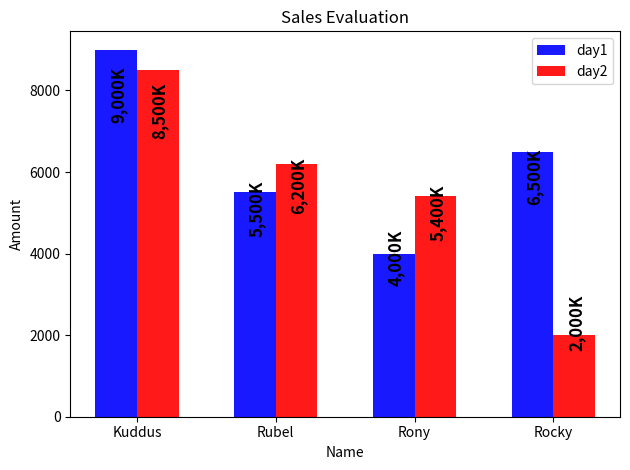

Reproduce this figure in Python.
import numpy as np
import matplotlib.pyplot as plt


# sales_person = ['Kuddus', 'Rubel', 'Rony', 'Rocky', 'Abir', 'Noyon']
# sales = [10000, 8000, 9000, 4000, 5000, 20000]
#
# total_bar = np.arange(len(sales_person))
#
# color = ['red', 'green', 'yellow', 'blue', 'orange', 'black']
# plt.bar(total_bar, sales, align='center', alpha=.90, color=color)
# plt.xticks(total_bar, sales_person)
# plt.ylabel('Amount')
# plt.title('Sales Performance')
#
# plt.show()
#
# ------------------------------------------------------------------------------------------------------

# sales_person = ['Kuddus', 'Rubel', 'Rony', 'Rocky', 'Abir', 'Noyon']
# performance = [10000, 8000, 9000, 4000, 5000, 20000]
#
# total_bar = np.arange(len(sales_person))
# color = ['red', 'green', 'yellow', 'blue', 'orange', 'pink']
#
# plt.barh(total_bar, performance, align='center', alpha=0.9, color=color)
# plt.yticks(total_bar, sales_person)
# plt.ylabel('Amount')
# plt.title('Sales Performance')
#
# plt.show()
# -------------------------------------------------------------------------------
def number_decorator(number):
    number = round(number, 1)
    number = format(number, ',')
    number = number + 'K'
    return number


def thousand_K_number_decorator(number):
    number = int(number / 1000)
    number = format(number, ',')
    number = number + 'K'
    return number


day1_sale = (9000, 5500, 4000, 6500)
day2_sale = (8500, 6200, 5400, 2000)
sales_person = ['Kuddus', 'Rubel', 'Rony', 'Rocky']
bar_index = np.arange(len(day2_sale))

# create plot
fig, ax = plt.subplots()

bar_width = 0.3
opacity = 0.9

bar1 = plt.bar(bar_index, day1_sale, bar_width,
               alpha=opacity, color='b', label='Frank')

bar2 = plt.bar(bar_index + bar_width, day2_sale, bar_width,
               alpha=opacity, color='r', label='Guido')


def autolabel(bar1):
    for bar in bar1:
        height = int(bar.get_height())
        ax.text(bar.get_x() + .1, 0.8 * height,
                number_decorator(height),
                va='bottom', rotation=90, fontsize=12, fontweight='bold')


def autolabel(bar2):
    for bar in bar2:
        height = int(bar.get_height())
        ax.text(bar.get_x() + .1, 0.8 * height,
                number_decorator(height),
                va='bottom', rotation=90, fontsize=12, fontweight='bold')


autolabel(bar1)
autolabel(bar2)

plt.ylabel('Amount')
plt.xlabel('Name')
plt.title('Sales Evaluation')
plt.xticks(bar_index + bar_width / 2, sales_person)
plt.legend(['day1', 'day2'])

plt.tight_layout()
plt.show()
